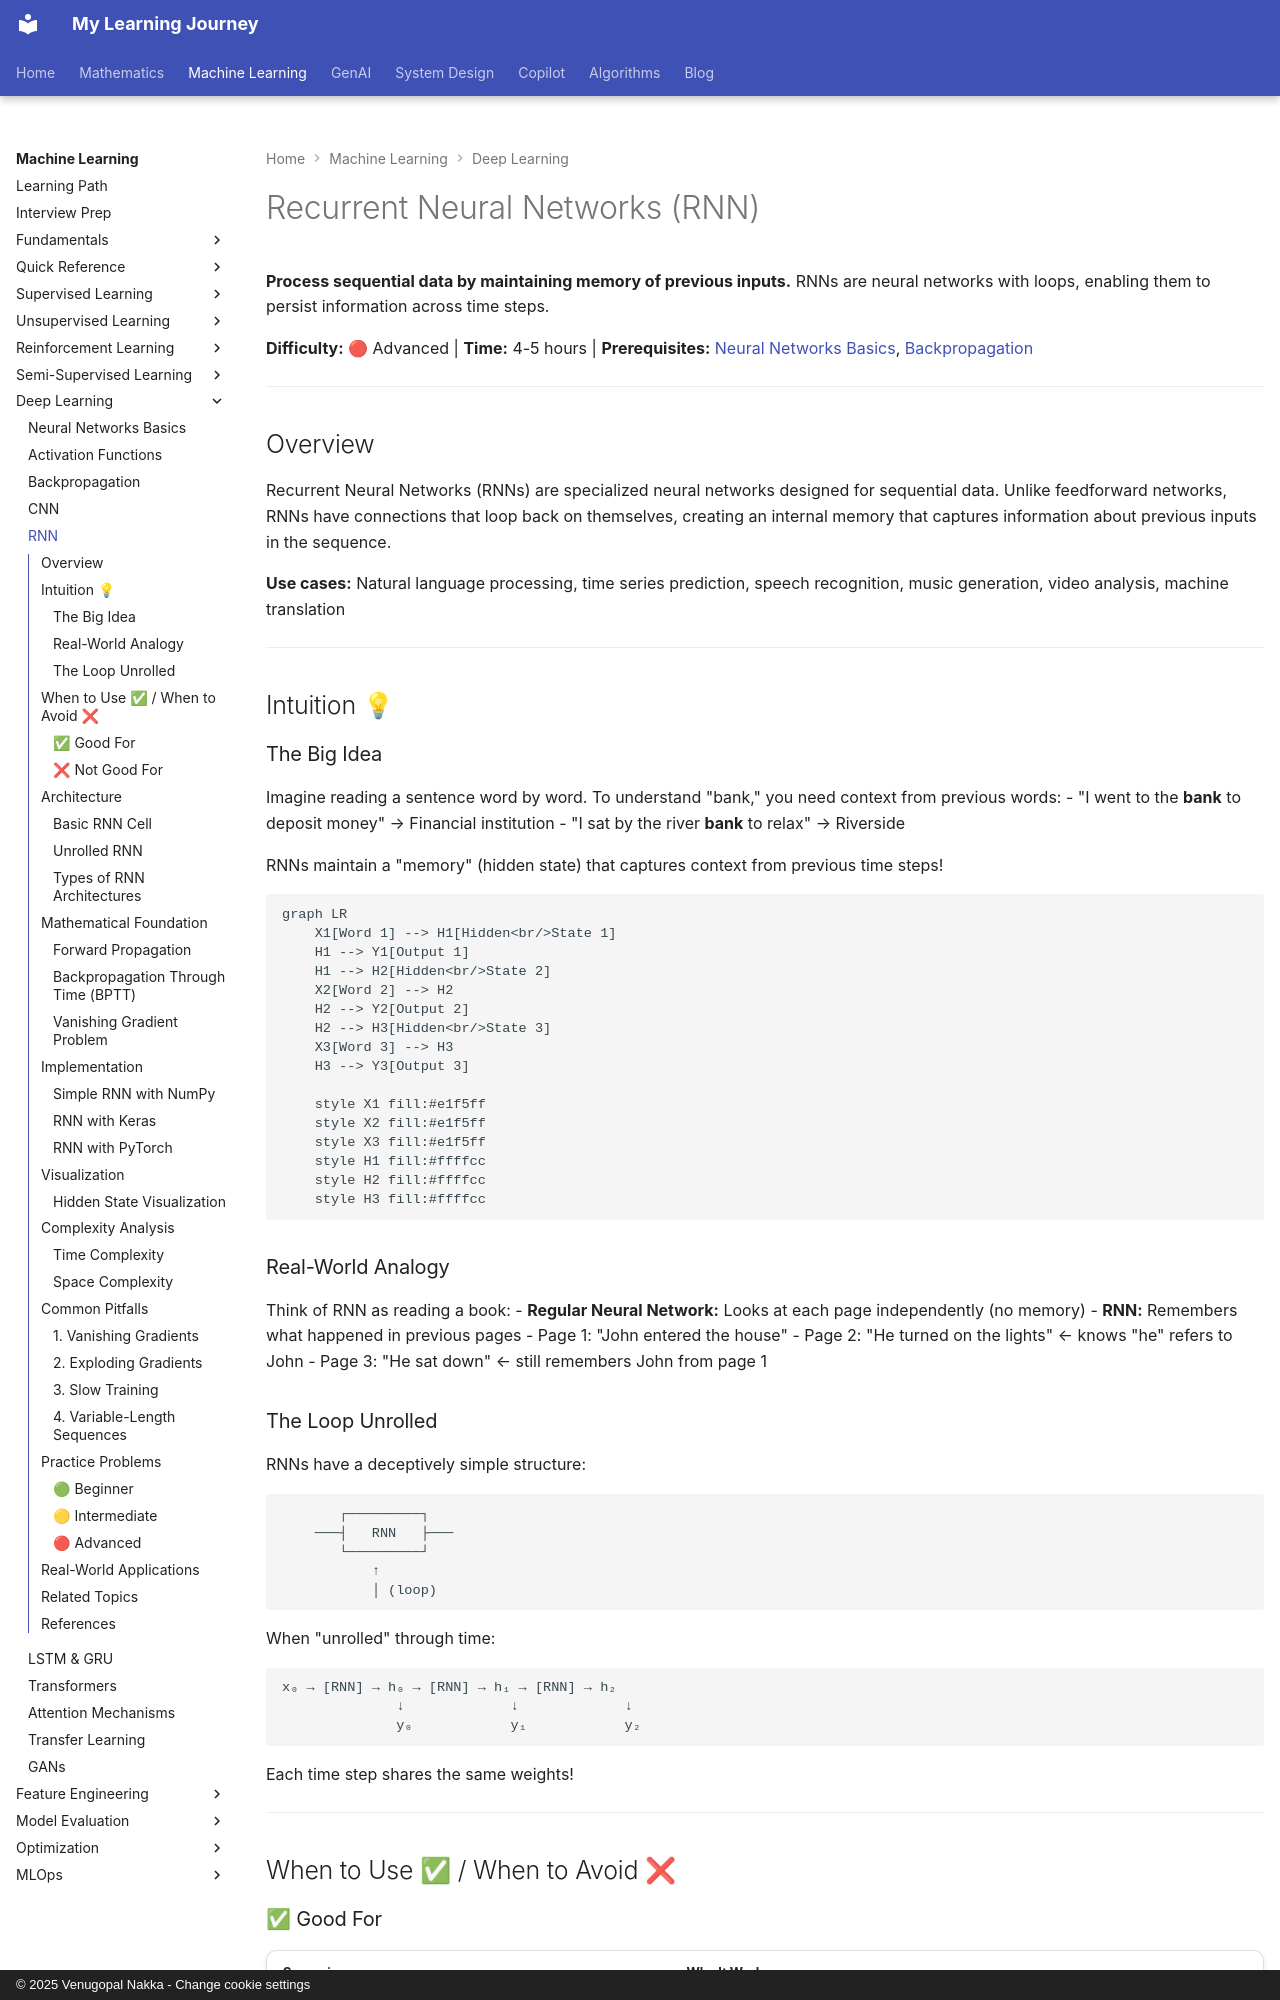

repository: nvgr-GenAI/my-learning · page: ml/deep-learning/rnn/index.html · generator: mkdocs · copyright: © 2025 Venugopal Nakka - Change cookie settings

# Recurrent Neural Networks (RNN)

**Process sequential data by maintaining memory of previous inputs.** RNNs are neural networks with loops, enabling them to persist information across time steps.

**Difficulty:** 🔴 Advanced | **Time:** 4-5 hours | **Prerequisites:** [Neural Networks Basics](neural-networks-basics.md), [Backpropagation](backpropagation.md)

---

## Overview

Recurrent Neural Networks (RNNs) are specialized neural networks designed for sequential data. Unlike feedforward networks, RNNs have connections that loop back on themselves, creating an internal memory that captures information about previous inputs in the sequence.

**Use cases:** Natural language processing, time series prediction, speech recognition, music generation, video analysis, machine translation

---

## Intuition 💡

### The Big Idea

Imagine reading a sentence word by word. To understand "bank," you need context from previous words:
- "I went to the **bank** to deposit money" → Financial institution
- "I sat by the river **bank** to relax" → Riverside

RNNs maintain a "memory" (hidden state) that captures context from previous time steps!

```mermaid
graph LR
    X1[Word 1] --> H1[Hidden<br/>State 1]
    H1 --> Y1[Output 1]
    H1 --> H2[Hidden<br/>State 2]
    X2[Word 2] --> H2
    H2 --> Y2[Output 2]
    H2 --> H3[Hidden<br/>State 3]
    X3[Word 3] --> H3
    H3 --> Y3[Output 3]

    style X1 fill:#e1f5ff
    style X2 fill:#e1f5ff
    style X3 fill:#e1f5ff
    style H1 fill:#ffffcc
    style H2 fill:#ffffcc
    style H3 fill:#ffffcc
```

### Real-World Analogy

Think of RNN as reading a book:
- **Regular Neural Network:** Looks at each page independently (no memory)
- **RNN:** Remembers what happened in previous pages
  - Page 1: "John entered the house"
  - Page 2: "He turned on the lights" ← knows "he" refers to John
  - Page 3: "He sat down" ← still remembers John from page 1

### The Loop Unrolled

RNNs have a deceptively simple structure:

```
       ┌─────────┐
    ───┤   RNN   ├───
       └─────────┘
           ↑
           │ (loop)
```

When "unrolled" through time:

```
x₀ → [RNN] → h₀ → [RNN] → h₁ → [RNN] → h₂
              ↓             ↓             ↓
              y₀            y₁            y₂
```

Each time step shares the same weights!

---

## When to Use ✅ / When to Avoid ❌
